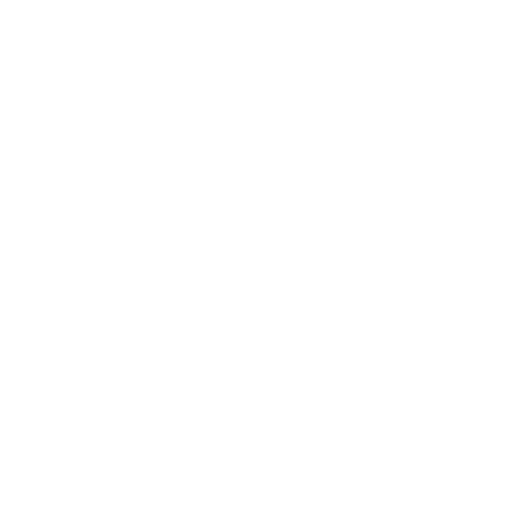
t = 0.00 s
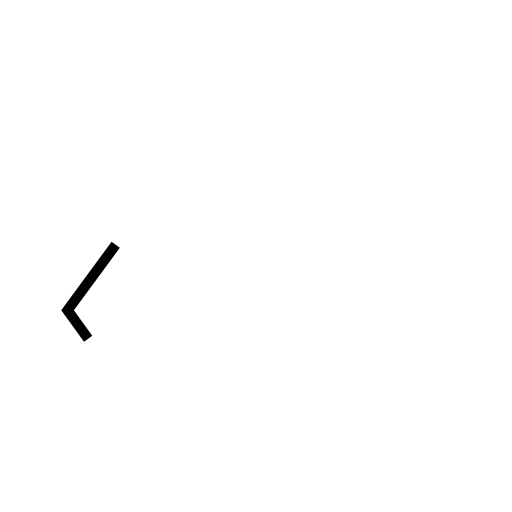
t = 0.34 s
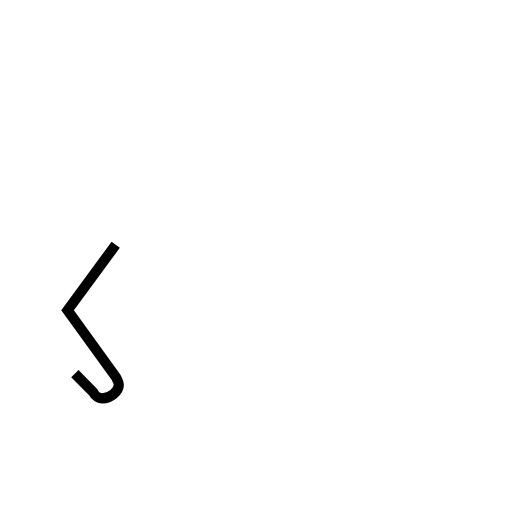
t = 0.68 s
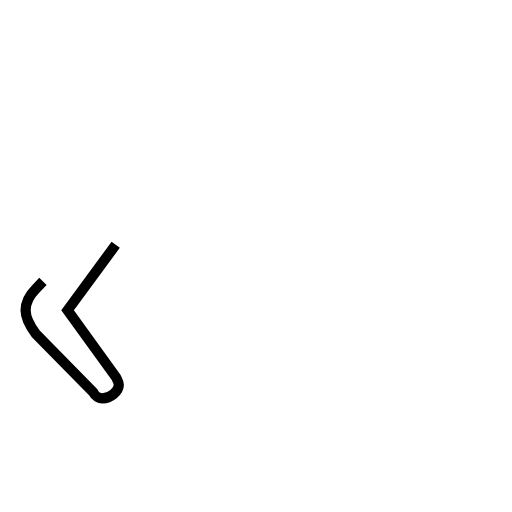
t = 1.02 s
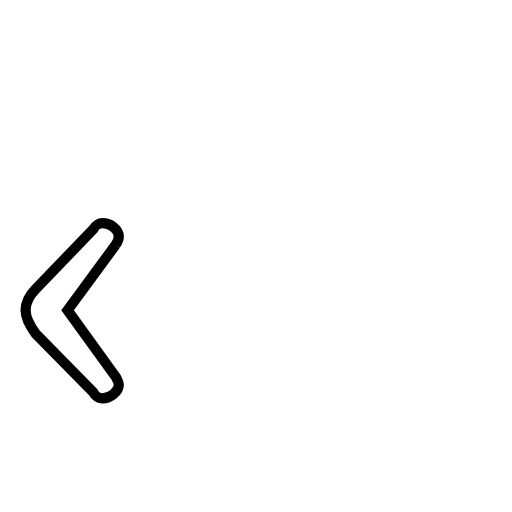
t = 1.36 s

The animated SVG that drew these frames (rendered in a browser with its animation timeline set to each time). Animation: 1 SMIL element (animate=1); one cycle of 1.36 s.

<?xml version='1.0' encoding='utf-8'?>
<svg viewBox="0.0 -6.0 50.0 50.0" version="1.1" xmlns="http://www.w3.org/2000/svg"><rect x="-1000" y="-1000" width="2000" height="2000" stroke="white" fill="white" /><g style="fill:none;stroke:#000000;stroke-width:1"><path d="M 11.3 -20.1 L 6.6 -13.7 L 11.3 -7.2 C 11.5 -6.8 11.6 -6.7 11.6 -6.4 C 11.6 -5.8 10.8 -5.1 10.0 -5.1 C 9.7 -5.1 9.3 -5.3 9.1 -5.7 L 3.5 -11.4 C 2.9 -12.2 2.5 -12.9 2.5 -13.7 C 2.5 -14.4 2.9 -15.2 3.5 -15.8 L 9.1 -21.6 C 9.3 -22.0 9.7 -22.2 10.0 -22.2 C 10.8 -22.2 11.6 -21.6 11.6 -20.9 C 11.6 -20.6 11.5 -20.4 11.3 -20.1 Z" transform="translate(0.0 38.0)" stroke-dasharray="45.460101638653" stroke-dashoffset="45.460101638653"><animate attributeName="stroke-dashoffset" from="45.460101638653" to="0" dur="1.36380304915959s" begin="0s" fill="freeze" /></path></g></svg>
